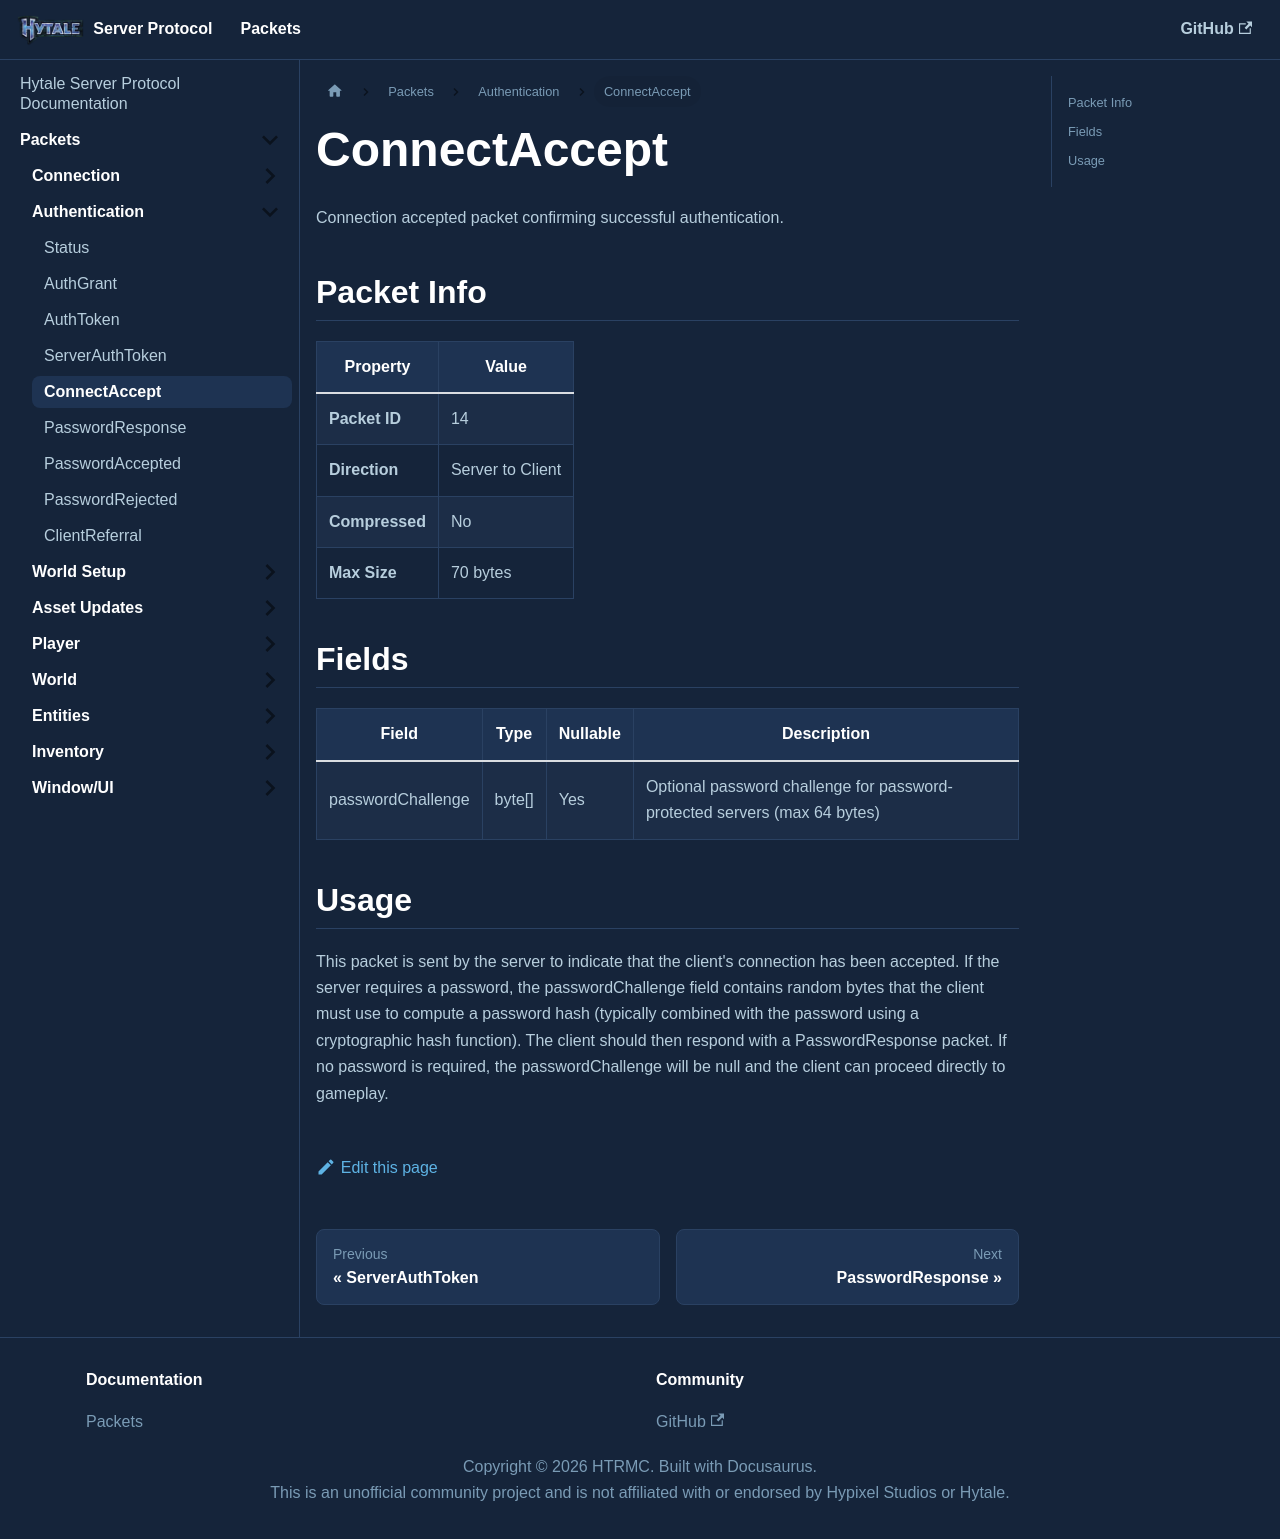

repository: HTRMC/HytaleServerDocs · page: docs/packets/auth/connectaccept/index.html · generator: docusaurus

---
sidebar_position: 5
---

# ConnectAccept

Connection accepted packet confirming successful authentication.

## Packet Info

| Property | Value |
|----------|-------|
| **Packet ID** | 14 |
| **Direction** | Server to Client |
| **Compressed** | No |
| **Max Size** | 70 bytes |

## Fields

| Field | Type | Nullable | Description |
|-------|------|----------|-------------|
| passwordChallenge | byte[] | Yes | Optional password challenge for password-protected servers (max 64 bytes) |

## Usage

This packet is sent by the server to indicate that the client's connection has been accepted. If the server requires a password, the passwordChallenge field contains random bytes that the client must use to compute a password hash (typically combined with the password using a cryptographic hash function). The client should then respond with a PasswordResponse packet. If no password is required, the passwordChallenge will be null and the client can proceed directly to gameplay.
